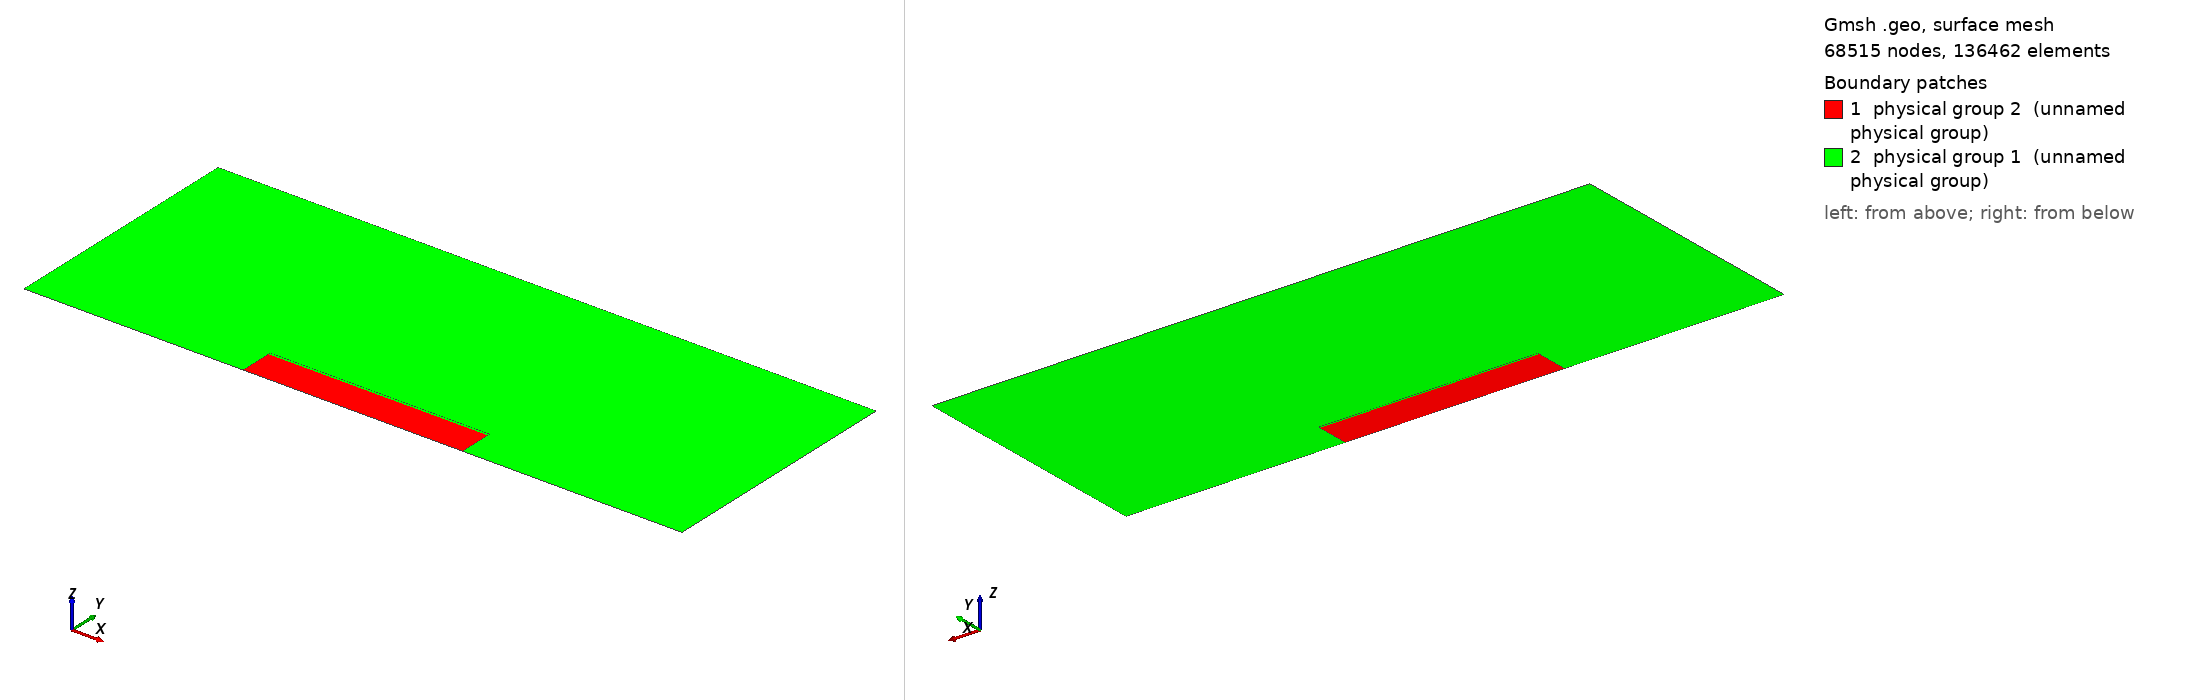

Gmsh geometry script, surface-meshed: 68515 nodes, 136462 surface elements. Boundary patches (legend numbers): 1 physical group 2 (unnamed physical group), 2 physical group 1 (unnamed physical group). Left view from above one corner, right view from below the opposite corner. Legend entries are the model's physical surfaces. The drawing asked Gmsh for element sizes between 1% and 20% of the model's largest extent; the script's own settings can give other sizes.

=== Mesh_wo_coils_rectangle.geo (drawn) ===
lc  = 0.0005; // mesh size on the torch wall
lc2 = 0.005;   // mesh size on the far field
lc4 = 1.e-5; // mesh size at the coil (not used)

lengthTorch = 0.1;             // Length of the torch, along axial direction
heightTorch = 0.015;           // Radius of the torch
distance2Torch = 0.1;          // Distance between farfield and the torch
heightRefinementZone = 0.001;  // Radial size of the refinement zone near the torch wall
eps = 1.e-9;

// Coils // for display only
 // r1 = 0.019 ;
 // z1 = 0.04  ;
 // z2 = 0.053 ;
 // z3 = 0.066 ;
 // Point(5) = {z1 , r1 , 0, lc4}; 
 // Point(6) = {z2 , r1 , 0, lc4};
 // Point(7) = {z3 , r1 , 0, lc4};
 
// 4 points of the torch
Point(1) = {0, 0, 0, lc}; 
Point(2) = {0, heightTorch, 0, lc};
Point(3) = {lengthTorch, 0, 0, lc};
Point(4) = {lengthTorch, heightTorch, 0, lc};
 
// 4 points for the farfield
Point(28) = {-distance2Torch, 0, 0, lc2}; 
Point(29) = {lengthTorch+distance2Torch, 0, 0, lc2}; 
Point(30)= {lengthTorch+distance2Torch, heightTorch+distance2Torch, 0, lc2}; 
Point(31)= {-distance2Torch, heightTorch+distance2Torch, 0, lc2}; 

// Refinement zone at the torch wall
 Point(11) = {0,           heightTorch-heightRefinementZone,0,lc}; 
 Point(12) = {lengthTorch, heightTorch-heightRefinementZone,0,lc};
 Point(13) = {0,           heightTorch+heightRefinementZone,0,lc};
 Point(14) = {lengthTorch, heightTorch+heightRefinementZone,0,lc};

//***********
Line(1) = {2, 4};
Line(4) = {1, 3};
Line(10) = {29,30};
Line(11) = {30,31};
Line(12) = {31,28};
Line(6) = {28,1};
Line(7) = {3,29};
Line(15) = {1,11};
Line(16) = {11,2};
Line(17) = {2,13};
Line(18) = {13,14};
Line(19) = {14,4};
Line(20) = {4,12};
Line(21) = {12,3};
Line(22) = {11,12};

Line Loop(6) = {15,22,21,-4};
Plane Surface(6) = {6};
Line Loop(8) = {6,15,16,17,18,19,20,21,7,10,11,12};
Plane Surface(8) = {8}; // external domain
Line Loop(10) = {16,1,20,-22};
Plane Surface(10) = {10};
Line Loop(12) = {17,18,19,-1};
Plane Surface(12) = {12};

Transfinite Line {16,-17,19,-20} = 31 Using Progression 0.9; // number of nodes and progression in the refinement zone
Transfinite Line {1,4,18,22} = 401;                          // number of nodes on torch along axial direction
Transfinite Line {-15,21} = 81;                              // number of nodes on torch along radial direction
Transfinite Surface {10} = {11, 2, 4, 12} Alternate;
Transfinite Surface {12} = {2,13,14,4} Alternate;
Transfinite Surface {6} = {1,3,12,11} Alternate;

Physical Surface(1) = {8,12};   // external domain
Physical Surface(2) = {6,10};   // plasma
Physical Curve(1) = {10,11,12}; // far field
Physical Curve(2) = {6, 4, 7};  // axis
